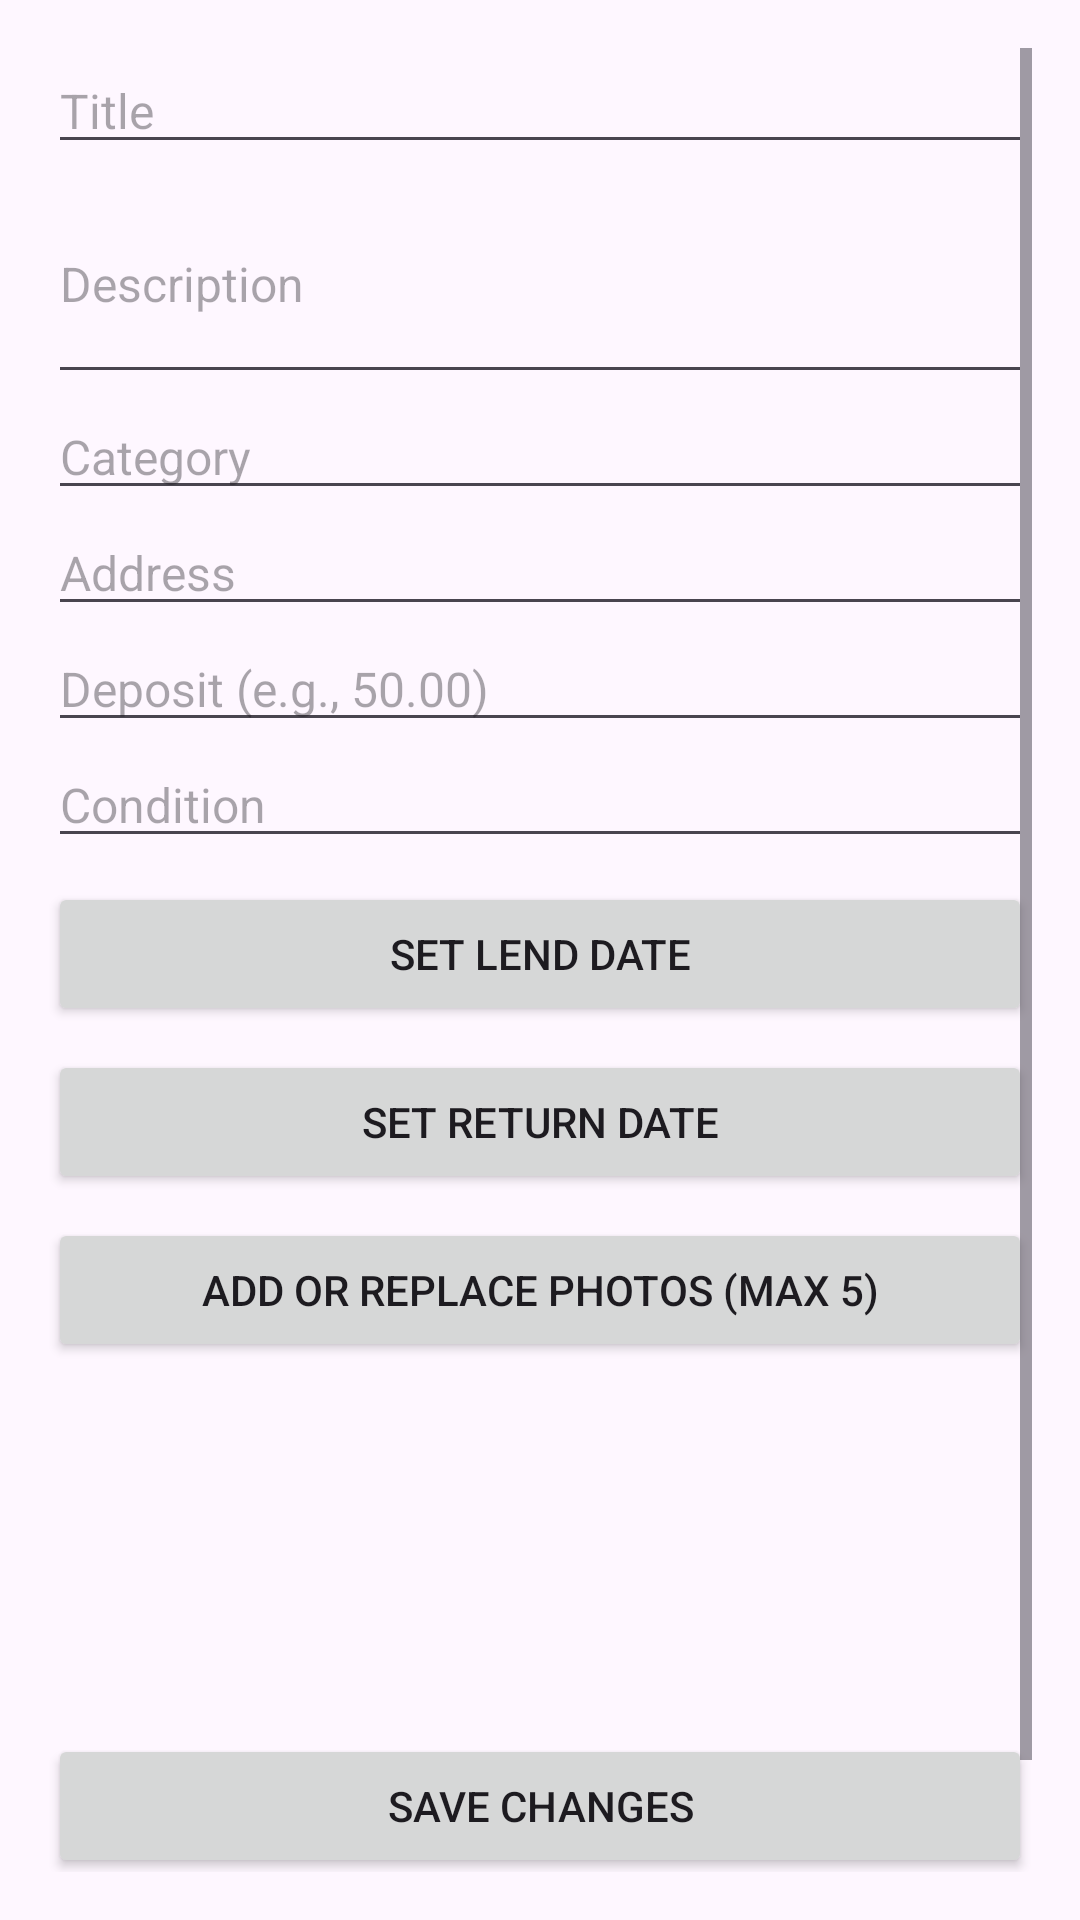

Write the Android layout XML for this screen, with the resource values it uses.
<!-- AndroidManifest.xml: application theme Theme.Material3.Light -->
<!-- res/layout/fragment_edit_listing.xml -->
<?xml version="1.0" encoding="utf-8"?>
<ScrollView xmlns:android="http://schemas.android.com/apk/res/android"
    android:layout_width="match_parent"
    android:layout_height="match_parent"
    android:padding="16dp">

    <LinearLayout
        android:layout_width="match_parent"
        android:layout_height="wrap_content"
        android:orientation="vertical">

        <EditText
            android:id="@+id/edit_title"
            android:layout_width="match_parent"
            android:layout_height="wrap_content"
            android:hint="Title"
            android:textSize="16sp" />

        <EditText
            android:id="@+id/edit_description"
            android:layout_width="match_parent"
            android:layout_height="wrap_content"
            android:hint="Description"
            android:textSize="16sp"
            android:minLines="3" />

        <EditText
            android:id="@+id/edit_category"
            android:layout_width="match_parent"
            android:layout_height="wrap_content"
            android:hint="Category"
            android:textSize="16sp" />

        <EditText
            android:id="@+id/edit_address"
            android:layout_width="match_parent"
            android:layout_height="wrap_content"
            android:hint="Address"
            android:textSize="16sp" />

        <EditText
            android:id="@+id/edit_deposit"
            android:layout_width="match_parent"
            android:layout_height="wrap_content"
            android:hint="Deposit (e.g., 50.00)"
            android:inputType="numberDecimal"
            android:textSize="16sp" />

        <EditText
            android:id="@+id/edit_condition"
            android:layout_width="match_parent"
            android:layout_height="wrap_content"
            android:hint="Condition"
            android:textSize="16sp" />

        <Button
            android:id="@+id/edit_lend_date_button"
            android:layout_width="match_parent"
            android:layout_height="wrap_content"
            android:text="Set Lend Date"
            android:layout_marginTop="8dp" />

        <Button
            android:id="@+id/edit_return_date_button"
            android:layout_width="match_parent"
            android:layout_height="wrap_content"
            android:text="Set Return Date"
            android:layout_marginTop="8dp" />

        <Button
            android:id="@+id/add_photos_button"
            android:layout_width="match_parent"
            android:layout_height="wrap_content"
            android:text="Add or Replace Photos (Max 5)"
            android:layout_marginTop="8dp" />

        <androidx.recyclerview.widget.RecyclerView
            android:id="@+id/photos_preview"
            android:layout_width="match_parent"
            android:layout_height="100dp"
            android:layout_marginTop="8dp" />

        <Button
            android:id="@+id/save_button"
            android:layout_width="match_parent"
            android:layout_height="wrap_content"
            android:text="Save Changes"
            android:layout_marginTop="16dp" />

        <Button
            android:id="@id/delete_button"
            android:layout_width="match_parent"
            android:layout_height="wrap_content"
            android:text="Delete Listing"
            android:backgroundTint="@android:color/holo_red_light"
            android:layout_marginTop="8dp" />
    </LinearLayout>
</ScrollView>
<!-- resources referenced by this layout -->
<resources>

</resources>
